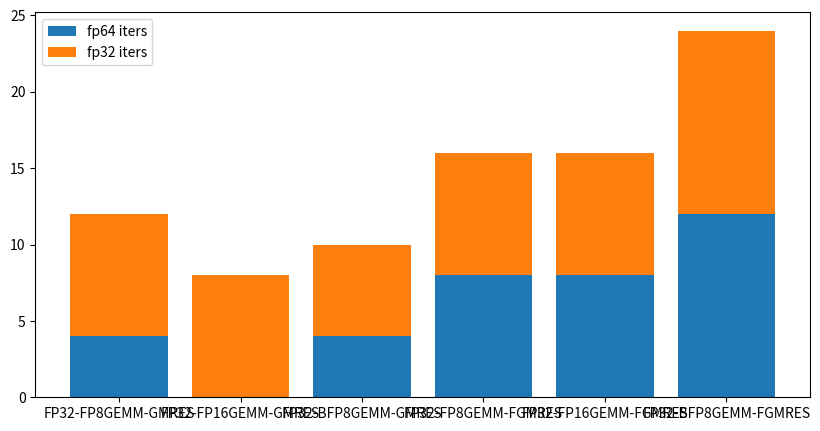

The script that saved this image:
import matplotlib.pyplot as plt
import numpy as np


data = {'FP32-FP8GEMM-GMRES':(4,8), 'FP32-FP16GEMM-GMRES':(0,8), 'FP32-BFP8GEMM-GMRES':(4,6), 
    'FP32-FP8GEMM-FGMRES' : (8,8), 'FP32-FP16GEMM-FGMRES':(8,8), 'FP32-BFP8GEMM-FGMRES':(12,12)}

courses = list(data.keys())
values = np.array(list(data.values()))

fig = plt.figure(figsize = (10, 5))

# creating the stacked bar plot
plt.bar(courses, values[:, 0], label='fp64 iters')

plt.bar(courses, values[:, 1], bottom=values[:, 0], label='fp32 iters')
plt.legend()
plt.show()
